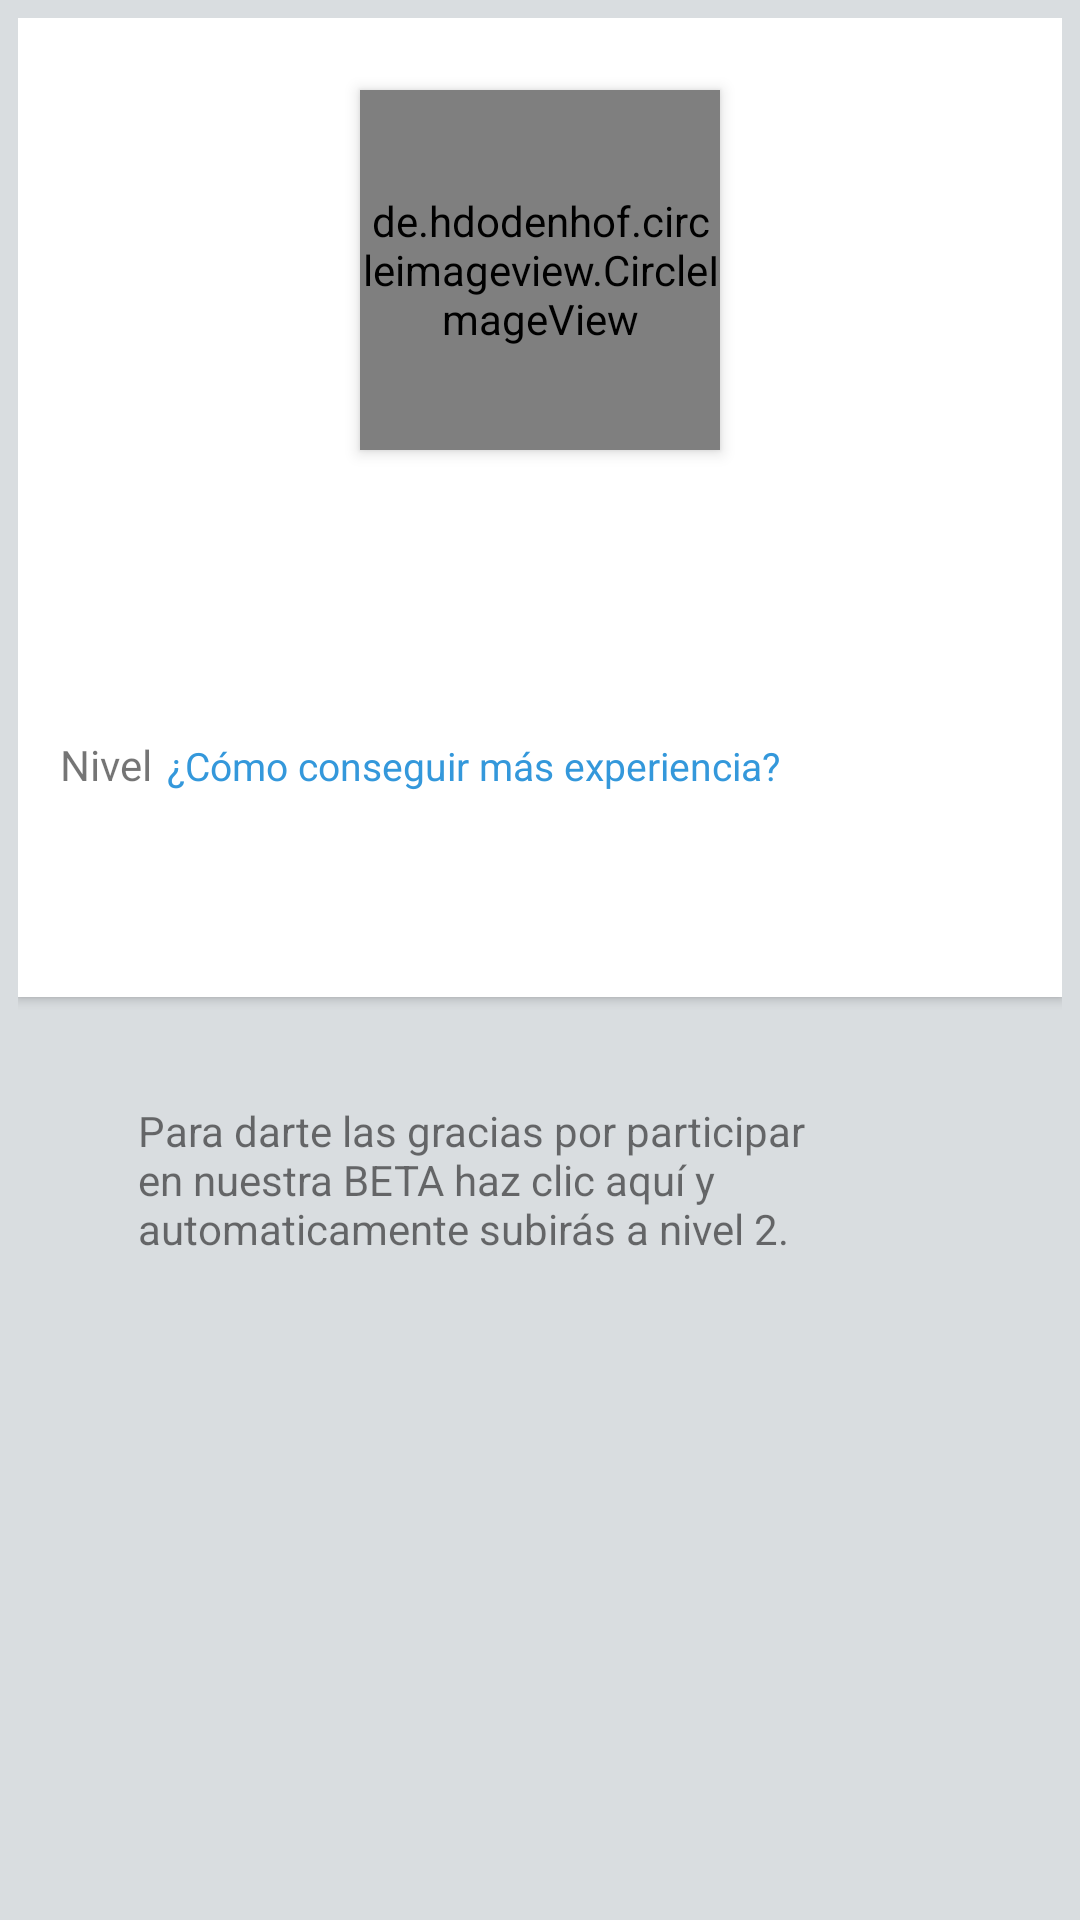

Android layout source for this screen:
<!-- AndroidManifest.xml: application theme AppTheme -->
<!-- res/layout/activity_my_profile.xml -->
<?xml version="1.0" encoding="utf-8"?>
<ScrollView xmlns:android="http://schemas.android.com/apk/res/android"
    xmlns:app="http://schemas.android.com/apk/res-auto"
    xmlns:card_view="http://schemas.android.com/tools"
    android:id="@+id/textView3"
    android:layout_width="match_parent"
    android:layout_height="match_parent"
    android:background="#d9dde0">

    <LinearLayout
        android:layout_width="match_parent"
        android:layout_height="match_parent"
        android:layout_marginTop="12dp"
        android:orientation="vertical"
        android:layout_margin="6dp"
        >


        <RelativeLayout
            android:id="@+id/profile_layout"
            android:layout_width="match_parent"
            android:layout_height="wrap_content"
            android:layout_alignParentStart="true"
            android:background="#ffffff"
            android:elevation="2dp"
            android:paddingBottom="5dp"
            >


            <de.hdodenhof.circleimageview.CircleImageView
                android:id="@+id/user_profile_photo"
                android:layout_width="120dp"
                android:layout_height="120dp"
                android:layout_centerHorizontal="true"
                android:layout_marginTop="24dp"
                android:elevation="3dp"
                android:scaleType="centerCrop"

                android:onClick="changeUserPhoto"/>

            <TextView
                android:id="@+id/user_profile_name"
                android:layout_width="wrap_content"
                android:layout_height="wrap_content"
                android:layout_below="@+id/user_profile_photo"
                android:layout_centerHorizontal="true"
                android:layout_marginTop="8dp"
                android:onClick="changeUsername"
                android:textColor="@color/colorPrimaryDark"
                android:textSize="24sp"
                android:textStyle="bold" />

            <TextView
                android:id="@+id/user_profile_email"
                android:layout_width="wrap_content"
                android:layout_height="wrap_content"
                android:layout_below="@+id/user_profile_name"
                android:layout_centerHorizontal="true"
                android:layout_marginTop="6dp"
                android:textColor="@color/colorPrimary"
                android:textSize="14sp" />

            <RelativeLayout
                android:layout_marginTop="20dp"
                android:paddingTop="10dp"
                android:layout_width="match_parent"
                android:layout_height="match_parent"
                android:layout_gravity="center_horizontal"
                android:layout_weight="1"
                android:orientation="horizontal"
                android:layout_alignParentStart="true"
                android:layout_below="@+id/user_profile_email">


                <LinearLayout
                    android:layout_width="match_parent"
                    android:layout_height="match_parent"
                    android:orientation="horizontal">

                    <TextView
                        android:id="@+id/level_profile"
                        android:layout_width="wrap_content"
                        android:layout_height="wrap_content"
                        android:layout_alignParentStart="true"

                        android:layout_alignParentTop="true"
                        android:layout_marginStart="4dp"

                        android:paddingLeft="10dp"
                        android:text="@string/nivel" />

                    <TextView
                        android:id="@+id/textview_how_to"
                        android:layout_width="wrap_content"
                        android:layout_height="wrap_content"
                        android:paddingLeft="5dp"
                        android:text="@string/how_to"
                        android:textColor="@color/colorHashtag"
                        android:textSize="13dp"
                        android:onClick="showHelpHowToGetMorePoints"/>
                </LinearLayout>

                <com.akexorcist.roundcornerprogressbar.RoundCornerProgressBar
                    android:id="@+id/level_progressBar"
                    android:layout_width="match_parent"
                    android:layout_height="28dp"
                    android:layout_alignParentStart="true"
                    android:layout_alignParentTop="true"
                    android:layout_centerInParent="true"
                    android:layout_marginTop="54dp"
                    android:paddingLeft="10dp"
                    android:paddingRight="10dp"
                    android:visibility="invisible" />


                <TextView
                    android:id="@+id/level_indicator"
                    android:layout_width="wrap_content"
                    android:layout_height="wrap_content"
                    android:layout_centerInParent="true"
                    android:text="@string/experiencia"
                    android:textColor="@color/white"
                    android:textStyle="italic"
                    android:visibility="invisible" />
            </RelativeLayout>

        </RelativeLayout>

        <LinearLayout
            android:layout_width="match_parent"
            android:layout_height="136dp"
            android:orientation="horizontal"
            android:layout_margin="30dp"
            >

            <ImageView
                android:id="@+id/imageView"
                android:layout_width="wrap_content"
                android:layout_height="wrap_content"
                android:layout_weight="1"
                app:srcCompat="@drawable/trophy" />

            <TextView
                android:id="@+id/textView5"
                android:layout_width="match_parent"
                android:layout_height="match_parent"
                android:layout_weight="1"
                android:onClick="getReward"
                android:paddingLeft="10dp"
                android:paddingTop="5dp"
                android:text="Para darte las gracias por participar en nuestra BETA haz clic aquí y automaticamente subirás a nivel 2."
                android:textAlignment="textStart"
                android:textSize="14dp" />

        </LinearLayout>


    </LinearLayout>
</ScrollView>
<!-- resources referenced by this layout -->
<resources>
  <color name="colorHashtag">#3498db</color>
  <color name="colorPrimary">#075e55</color>
  <color name="colorPrimaryDark">#054c44</color>
  <color name="white">#ffffff</color>
  <!-- drawable trophy: png bitmap (drawable, 1234 bytes) -->
  <string name="experiencia">0/0</string>
  <string name="how_to">¿Cómo conseguir más experiencia?</string>
  <string name="nivel">Nivel </string>
  <style name="AppTheme" parent="Theme.AppCompat.Light.DarkActionBar">
          
          <item name="colorPrimary">@color/colorPrimary</item>
          <item name="colorPrimaryDark">@color/colorPrimaryDark</item>
          <item name="colorAccent">@color/colorAccent</item>
      </style>
  <color name="colorAccent">#4abe5b</color>
</resources>
